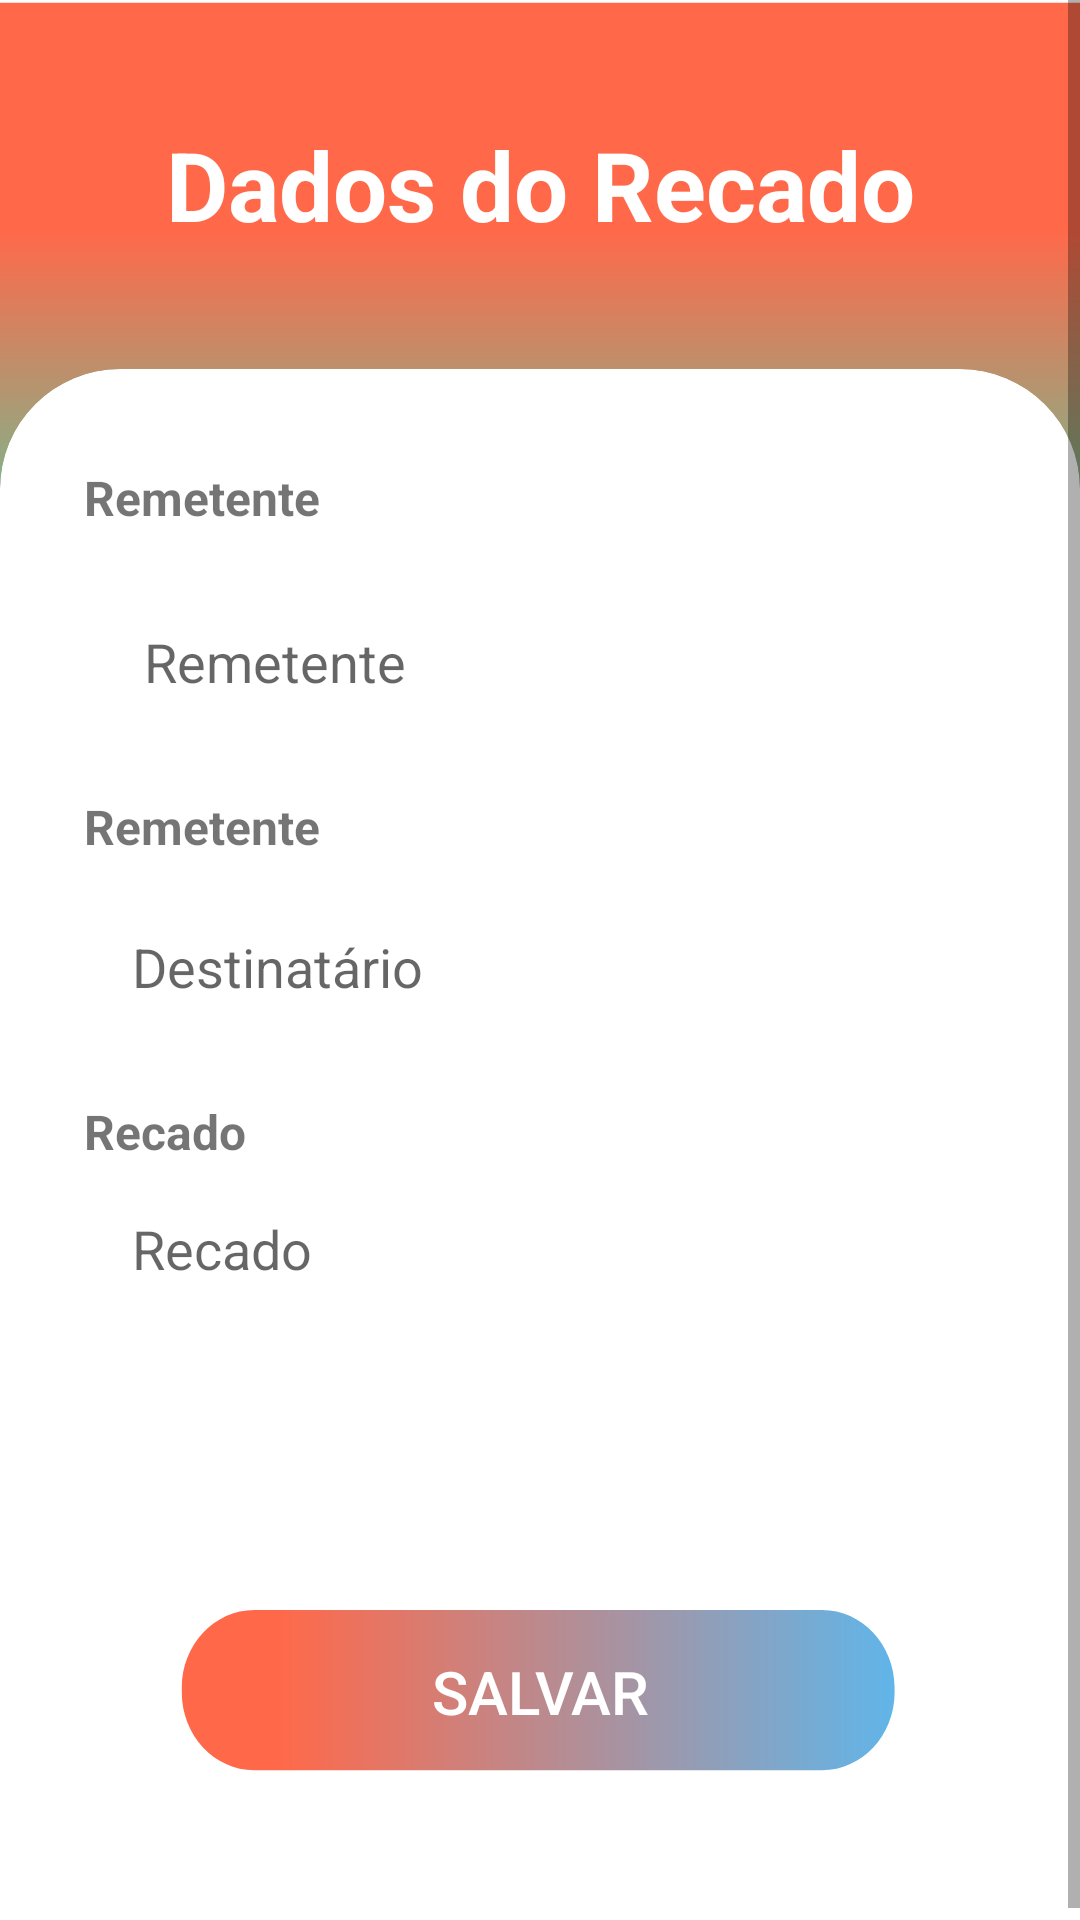

The Android layout XML behind this screen, and the referenced resources:
<!-- AndroidManifest.xml: activity theme Theme.AdicionarActivity -->
<!-- res/layout/activity_editar.xml -->
<?xml version="1.0" encoding="utf-8"?>
<androidx.constraintlayout.widget.ConstraintLayout xmlns:android="http://schemas.android.com/apk/res/android"
    xmlns:app="http://schemas.android.com/apk/res-auto"
    xmlns:tools="http://schemas.android.com/tools"
    android:layout_width="match_parent"
    android:layout_height="match_parent"
    android:background="@color/white">

    <androidx.viewpager.widget.ViewPager
        android:id="@+id/backgroundView"
        android:layout_width="match_parent"
        android:layout_height="180dp"
        app:layout_constraintEnd_toEndOf="parent"
        app:layout_constraintStart_toStartOf="parent"
        app:layout_constraintTop_toTopOf="parent" />

    <androidx.viewpager.widget.ViewPager
        android:id="@+id/view"
        android:layout_width="match_parent"
        android:layout_height="180dp"
        android:layout_marginStart="-8dp"
        android:layout_marginLeft="-8dp"
        android:layout_marginEnd="-8dp"
        android:layout_marginRight="-8dp"
        android:background="@drawable/ic_background"
        app:layout_constraintEnd_toEndOf="parent"
        app:layout_constraintStart_toStartOf="parent"
        app:layout_constraintTop_toTopOf="parent" />

    <ScrollView
        android:layout_width="match_parent"
        android:layout_height="match_parent"
        app:layout_constraintBottom_toBottomOf="parent"
        app:layout_constraintEnd_toEndOf="parent"
        app:layout_constraintStart_toStartOf="parent"
        app:layout_constraintTop_toTopOf="parent">

        <LinearLayout
            android:layout_width="match_parent"
            android:layout_height="wrap_content"
            android:orientation="vertical">

            <LinearLayout
                android:id="@+id/linearLayout2"
                android:layout_width="match_parent"
                android:layout_height="wrap_content"
                android:layout_marginTop="40dp"
                android:orientation="vertical">

                <androidx.appcompat.widget.AppCompatTextView
                    android:id="@+id/textView3"
                    android:layout_width="match_parent"
                    android:layout_height="wrap_content"
                    android:textStyle="bold"
                    android:layout_marginLeft="16dp"
                    android:layout_marginRight="16dp"
                    android:gravity="center"
                    android:text="@string/title_edit"
                    android:textColor="@color/white"
                    android:textSize="32sp" />
            </LinearLayout>

            <androidx.cardview.widget.CardView
                android:id="@+id/formCardView"
                android:layout_width="match_parent"
                android:layout_height="match_parent"
                android:layout_marginTop="40dp"
                app:cardCornerRadius="40dp"
                app:cardElevation="0dp">

                <RelativeLayout
                    android:layout_width="match_parent"
                    android:layout_height="match_parent"
                    android:layout_marginLeft="8dp"
                    android:layout_marginRight="8dp"
                    android:layout_marginBottom="32dp">

                    <androidx.appcompat.widget.AppCompatTextView
                        android:id="@+id/remetenteTextView"
                        android:layout_width="match_parent"
                        android:layout_height="wrap_content"
                        android:textStyle="bold"
                        android:layout_alignParentStart="true"
                        android:layout_alignParentLeft="true"
                        android:layout_alignParentTop="true"
                        android:layout_alignParentEnd="true"
                        android:layout_alignParentRight="true"
                        android:layout_marginStart="20dp"
                        android:layout_marginLeft="20dp"
                        android:layout_marginTop="32dp"
                        android:layout_marginEnd="20dp"
                        android:layout_marginRight="20dp"
                        android:layout_marginBottom="8dp"
                        android:text="@string/remetente_form"
                        android:textSize="16sp" />

                    <androidx.appcompat.widget.AppCompatEditText
                        android:id="@+id/remetenteEditText"
                        android:layout_width="match_parent"
                        android:layout_height="56dp"
                        android:layout_below="@+id/remetenteTextView"
                        android:layout_alignParentStart="true"
                        android:layout_alignParentLeft="true"
                        android:layout_alignParentEnd="true"
                        android:layout_alignParentRight="true"
                        android:layout_marginLeft="20dp"
                        android:layout_marginTop="8dp"
                        android:layout_marginRight="20dp"
                        android:autofillHints="@string/app_name"
                        android:background="@drawable/ic_edit_text"
                        android:ems="80"
                        android:hint="@string/remetente_form"
                        android:inputType="textPersonName"
                        android:paddingLeft="20dp"
                        android:paddingTop="8dp"
                        android:paddingRight="20dp"
                        android:paddingBottom="8dp" />

                    <androidx.appcompat.widget.AppCompatEditText
                        android:id="@+id/destinatarioEditText"
                        android:layout_width="match_parent"
                        android:layout_height="56dp"
                        android:layout_below="@+id/destinatarioTextView"
                        android:layout_alignParentStart="true"
                        android:layout_alignParentLeft="true"
                        android:layout_marginStart="20dp"
                        android:layout_marginLeft="20dp"
                        android:layout_marginTop="8dp"
                        android:layout_marginEnd="20dp"
                        android:layout_marginRight="20dp"
                        android:autofillHints="@string/destinatario_form"
                        android:background="@drawable/ic_edit_text"
                        android:ems="3"
                        android:hint="@string/destinatario_form"
                        android:inputType="textPersonName"
                        android:paddingLeft="16dp"
                        android:paddingTop="8dp"
                        android:paddingRight="16dp"
                        android:paddingBottom="8dp" />

                    <androidx.appcompat.widget.AppCompatTextView
                        android:id="@+id/destinatarioTextView"
                        android:layout_width="match_parent"
                        android:layout_height="wrap_content"
                        android:textStyle="bold"
                        android:layout_below="@+id/remetenteEditText"
                        android:layout_alignParentStart="true"
                        android:layout_alignParentLeft="true"
                        android:layout_marginStart="20dp"
                        android:layout_marginLeft="20dp"
                        android:layout_marginTop="16dp"
                        android:layout_marginEnd="20dp"
                        android:layout_marginRight="20dp"
                        android:text="@string/remetente_form"
                        android:textSize="16sp" />

                    <androidx.appcompat.widget.AppCompatEditText
                        android:id="@+id/recadoEditText"
                        android:layout_width="match_parent"
                        android:layout_height="120dp"
                        android:layout_below="@+id/recadoTextView"
                        android:layout_alignParentStart="true"
                        android:layout_alignParentLeft="true"
                        android:layout_alignParentEnd="true"
                        android:layout_alignParentRight="true"
                        android:layout_marginStart="20dp"
                        android:layout_marginLeft="20dp"
                        android:layout_marginTop="8dp"
                        android:layout_marginEnd="20dp"
                        android:layout_marginRight="20dp"
                        android:autofillHints="@string/recado_form"
                        android:background="@drawable/ic_edit_text"
                        android:ems="255"
                        android:gravity="clip_vertical"
                        android:hint="@string/recado_form"
                        android:inputType="textMultiLine"
                        android:lines="8"
                        android:maxLines="16"
                        android:minLines="8"
                        android:paddingLeft="16dp"
                        android:paddingTop="8dp"
                        android:paddingRight="16dp"
                        android:paddingBottom="8dp" />

                    <androidx.appcompat.widget.AppCompatTextView
                        android:id="@+id/recadoTextView"
                        android:layout_width="match_parent"
                        android:layout_height="wrap_content"
                        android:textStyle="bold"
                        android:layout_below="@+id/destinatarioEditText"
                        android:layout_alignParentStart="true"
                        android:layout_alignParentLeft="true"
                        android:layout_alignParentEnd="true"
                        android:layout_alignParentRight="true"
                        android:layout_marginStart="20dp"
                        android:layout_marginLeft="20dp"
                        android:layout_marginTop="16dp"
                        android:layout_marginEnd="20dp"
                        android:layout_marginRight="20dp"
                        android:text="@string/recado_form"
                        android:textSize="16sp" />

                    <Button
                        android:id="@+id/salvarButton"
                        android:layout_width="240dp"
                        android:layout_height="56dp"
                        android:layout_below="@+id/recadoEditText"
                        android:layout_centerHorizontal="true"
                        android:layout_marginTop="20dp"
                        android:layout_marginBottom="20dp"
                        android:background="@drawable/ic_button"
                        android:gravity="center"
                        android:text="@string/save"
                        android:textColor="@color/white"
                        android:textSize="20sp" />

                </RelativeLayout>

            </androidx.cardview.widget.CardView>

        </LinearLayout>

    </ScrollView>

</androidx.constraintlayout.widget.ConstraintLayout>
<!-- resources referenced by this layout -->
<resources>
  <color name="white">#FFFFFFFF</color>
  <!-- drawable ic_background (drawable) -->
  <vector xmlns:android="http://schemas.android.com/apk/res/android"
      xmlns:aapt="http://schemas.android.com/aapt"
      android:width="200dp"
      android:height="200dp"
      android:viewportWidth="200"
      android:viewportHeight="200">
    <path
        android:pathData="M0.996,1.003L200.996,1.003L200.996,201.003L0.996,201.003L0.996,1.003Z">
      <aapt:attr name="android:fillColor">
        <gradient 
            android:startY="85.52"
            android:startX="232.64"
            android:endY="285.52"
            android:endX="232.64"
            android:type="linear">
          <item android:offset="0" android:color="#FF694A"/>
          <item android:offset="1" android:color="#FF00FFCB"/>
        </gradient>
      </aapt:attr>
    </path>
  </vector>
  <!-- drawable ic_button (drawable) -->
  <vector xmlns:android="http://schemas.android.com/apk/res/android"
      xmlns:aapt="http://schemas.android.com/aapt"
      android:width="395.45dp"
      android:height="82.95dp"
      android:viewportWidth="399.45456"
      android:viewportHeight="86.954544">
    <path
        android:pathData="M356.225,0.996C378.445,0.996 396.455,19.016 396.455,41.226C396.455,49.776 396.455,35.176 396.455,43.726C396.455,65.946 378.445,83.956 356.225,83.956C285.175,83.956 112.275,83.956 41.235,83.956C19.015,83.956 1.005,65.946 1.005,43.726C1.005,35.176 1.005,49.776 1.005,41.226C1.005,19.016 19.015,0.996 41.235,0.996C112.275,0.996 285.175,0.996 356.225,0.996Z">
      <aapt:attr name="android:fillColor">
        <gradient 
            android:startY="397.84"
            android:startX="55.23"
            android:endY="397.84"
            android:endX="445"
            android:type="linear">
          <item android:offset="0" android:color="#FF694A"/>
          <item android:offset="1" android:color="#4AC0FF"/>
        </gradient>
      </aapt:attr>
    </path>
    <path
        android:fillColor="#FF000000"
        android:pathData="M356.225,0.996C378.445,0.996 396.455,19.016 396.455,41.226C396.455,49.776 396.455,35.176 396.455,43.726C396.455,65.946 378.445,83.956 356.225,83.956C285.175,83.956 112.275,83.956 41.235,83.956C19.015,83.956 1.005,65.946 1.005,43.726C1.005,35.176 1.005,49.776 1.005,41.226C1.005,19.016 19.015,0.996 41.235,0.996C112.275,0.996 285.175,0.996 356.225,0.996Z"
        android:strokeAlpha="1"
        android:strokeWidth="0"
        android:fillAlpha="0"/>
  </vector>
  <string name="app_name">FirebaseCRUD</string>
  <string name="destinatario_form">Destinatário</string>
  <string name="recado_form">Recado</string>
  <string name="remetente_form">Remetente</string>
  <string name="save">Salvar</string>
  <string name="title_edit">Dados do Recado</string>
  <style name="Theme.AdicionarActivity" parent="Theme.AppCompat.Light.NoActionBar">
          
          <item name="colorPrimaryDark">#FF694A</item>
          
          <item name="colorAccent">@color/blue</item>
      </style>
  <color name="blue">#95affd</color>
</resources>
